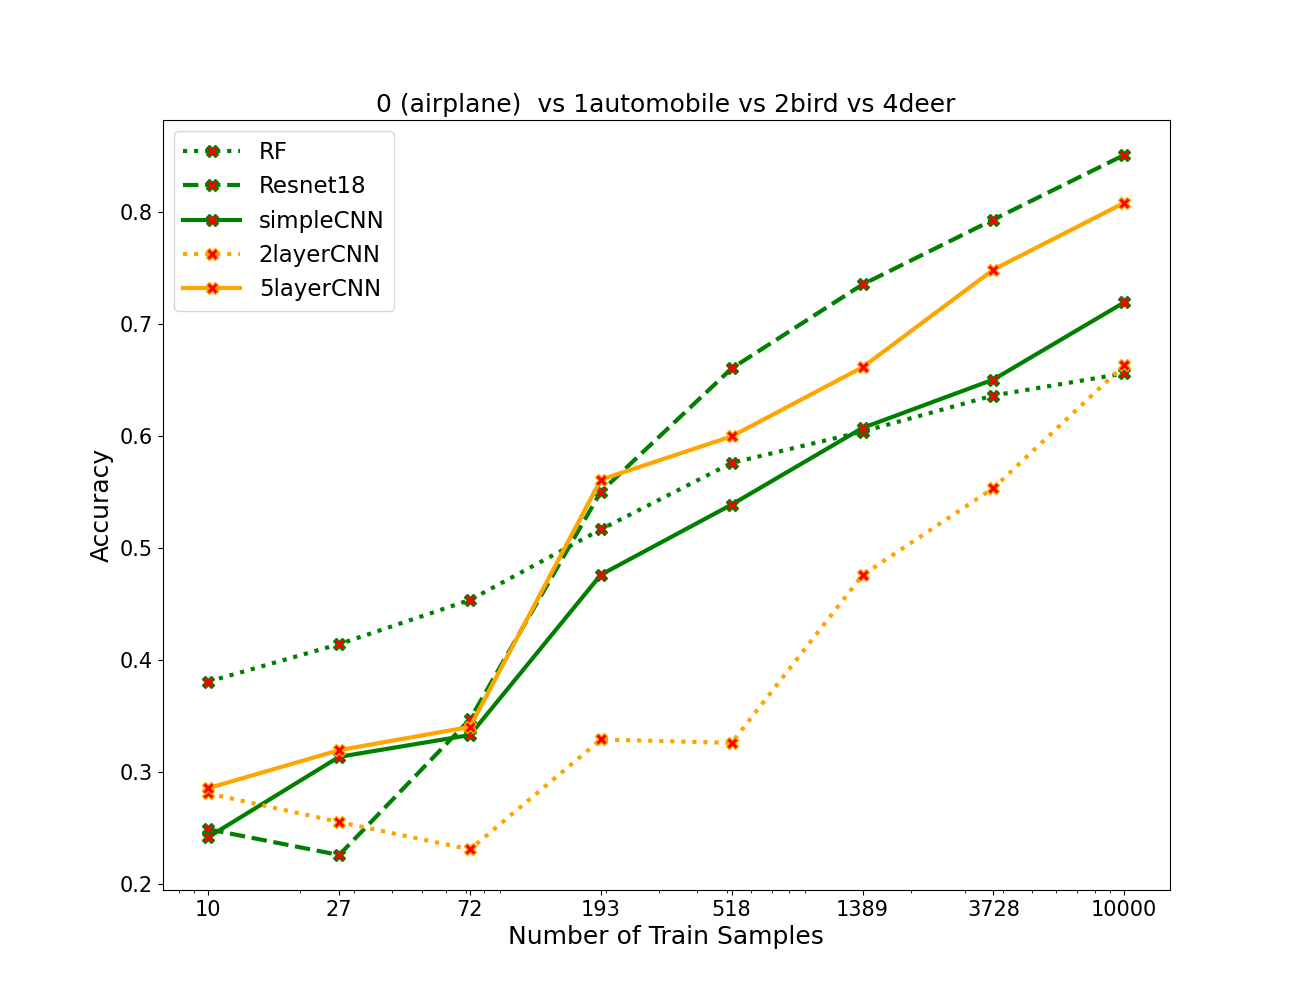

Values plotted in this chart, from the file beside it:
algos, 0, 1, 2, 3, 4, 5, 6, 7
RF, 0.3805, 0.414, 0.4535, 0.5165, 0.576, 0.604, 0.6362, 0.656
resnet, 0.2485, 0.2255, 0.3468, 0.5503, 0.6605, 0.7355, 0.7935, 0.8512
simpleCNN, 0.2415, 0.3132, 0.3327, 0.476, 0.5387, 0.6072, 0.6505, 0.7195
2layercnn, 0.2805, 0.255, 0.2305, 0.3287, 0.3257, 0.4758, 0.5535, 0.6635
5layercnn, 0.2853, 0.3192, 0.34, 0.561, 0.5998, 0.6615, 0.7488, 0.8085
